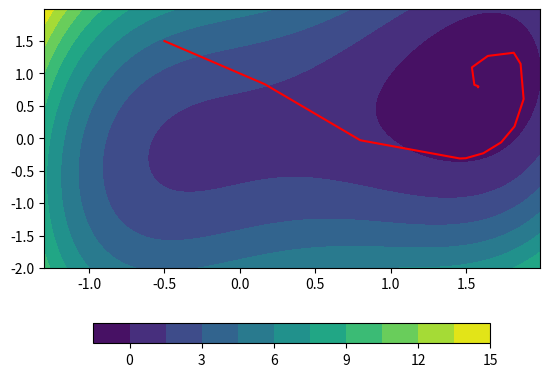

This figure's Python source: (Note: this script raises an exception after producing the figure.)
# 靡不有初，鲜克有终
# 开发时间：2022/10/26 9:44
"""
演示非线性FR共轭梯度法解决一个四次函数的最优化问题的例子
优化函数：四次函数，n=2
        f(x_1,x_2)=(x_1)**4-2(x_1)**3+(x_2)**2-(x_1)*(x_2)+1 （非凸、有最小点）
"""

import numpy as np
import sympy as sp
from matplotlib import pyplot as plt
from mpl_toolkits.mplot3d import Axes3D

from numpy.linalg import eig

x1 = sp.Symbol('x1')
x2 = sp.Symbol('x2')
f = pow(x1, 4) - 2 * pow(x1, 3) + pow(x2, 2) - x1 * x2 + 1
gx1 = sp.diff(f, x1)
gx2 = sp.diff(f, x2)
gx1x1 = sp.diff(gx1, x1)
gx1x2 = sp.diff(gx1, x2)
gx2x1 = sp.diff(gx2, x1)
gx2x2 = sp.diff(gx2, x2)
mtx_H = np.matrix([[gx1x1, gx1x2], [gx2x1, gx2x2]])  # Hesse阵


def function_value(vector):  # 求函数值
    f_value = f.evalf(subs={x1: vector[0][0], x2: vector[1][0]})
    return f_value


def gradient(vector):  # 求梯度向量及模长
    g_x1 = gx1.evalf(subs={x1: vector[0][0], x2: vector[1][0]})
    g_x2 = gx2.evalf(subs={x1: vector[0][0], x2: vector[1][0]})
    vector_g = np.array([[g_x1], [g_x2]])
    modulus = (pow(g_x1, 2) + pow(g_x2, 2)) ** 0.5
    return [vector_g, modulus]


def hesse(vector):  # 求海塞阵，矩阵形式给出
    gx1x1_value = float(gx1x1.evalf(subs={x1: vector[0][0], x2: vector[1][0]}))
    gx1x2_value = float(gx1x2.evalf(subs={x1: vector[0][0], x2: vector[1][0]}))
    gx2x1_value = float(gx2x1.evalf(subs={x1: vector[0][0], x2: vector[1][0]}))
    gx2x2_value = float(gx2x2.evalf(subs={x1: vector[0][0], x2: vector[1][0]}))
    mtx_H_value = np.matrix([[gx1x1_value, gx1x2_value], [gx2x1_value, gx2x2_value]])
    return mtx_H_value


def step(vector, dir_):  # 求该点vector在方向dir上的步长(非精确线搜索,Goldstein法则)
    learn_rate = 0.01
    value_pre = function_value(vector)
    c_1 = 0.3
    c_2 = 0.6
    g = gradient(vector)[0]
    for i in range(1, 100):
        value_new = function_value(vector + learn_rate*i*dir_)
        if value_pre+c_2*learn_rate*i*np.dot(g.T, dir_).item() <= value_new <= value_pre + c_1*learn_rate*i*np.dot(g.T,dir_).item():
            step_ = learn_rate * i
            break
        else:
            step_ = learn_rate
    return step_


def generate_grid(min_x_1, max_x_1, min_x_2, max_x_2, delta):  # 三维网格底图，参数含范围和颗粒度
    x_1_array = np.arange(min_x_1, max_x_1, delta)
    x_2_array = np.arange(min_x_2, max_x_2, delta)
    x1_array, x2_array = np.meshgrid(x_1_array, x_2_array)
    f_value_array = pow(x1_array, 4) - 2 * pow(x1_array, 3) + pow(x2_array, 2) - x1_array * x2_array + 1
    return x1_array, x2_array, f_value_array


def FRconjugate_gradient_method(vector_initial, epsilon):  # 共轭梯度法
    k = 0
    n=0
    vector_x_pre = vector_initial
    g_pre = gradient(vector_x_pre)[0]  # 初始梯度
    dir_pre = -g_pre  # 初始方向（负梯度）
    x_1_lst = [vector_x_pre[0][0]]
    x_2_lst = [vector_x_pre[1][0]]
    f_value_lst = [function_value(vector_x_pre)]
    while float(gradient(vector_x_pre)[1]) > epsilon and k <= 100:
        if n == 10:  # n 步重启
            dir_pre = -gradient(vector_x_pre)[0]  # 重置方向
            n = 0
        step_pre = step(vector_x_pre, dir_pre)  # 初始步长
        vector_x_new = np.array(vector_x_pre + step_pre * dir_pre)
        beta = np.dot(gradient(vector_x_new)[0].T, gradient(vector_x_new)[0]).item()/np.dot(gradient(vector_x_pre)[0].T, gradient(vector_x_pre)[0]).item()  # FR
        dir_new = -gradient(vector_x_new)[0] + beta * dir_pre

        x_1_lst.append(vector_x_new[0][0])
        x_2_lst.append(vector_x_new[1][0])
        f_value_lst.append(function_value(vector_x_new))

        vector_x_pre = vector_x_new
        dir_pre = dir_new
        k = k + 1
        n = n + 1

    f_value = function_value(vector_x_pre)
    return vector_x_pre, f_value, k, x_1_lst, x_2_lst, f_value_lst


def plot_2D_figure(X1, X2, F, x_1_lst, x_2_lst):  # 绘制二维图像并保存
    plt.figure()
    plt.contourf(X1, X2, F, 10)
    plt.colorbar(orientation='horizontal', shrink=0.8)
    plt.plot(x_1_lst, x_2_lst, c='r', linewidth=1.5)
    plt.savefig('C://Users//张晨皓//Desktop//最优化基础理论与方法学习代码//图片//11.非线性FR共轭梯度法2D.png')
    plt.show()


def plot_3D_figure(X1, X2, F, x_1_lst, x_2_lst,f_value_lst):  # 绘制三维图像并保存
    fig = plt.figure()
    ax = Axes3D(fig)
    p = ax.plot_surface(X1, X2, F, rstride=4, cstride=4, cmap='jet', alpha=0.8)
    ax.plot3D(x_1_lst, x_2_lst, f_value_lst, c='r', linewidth=1.5)
    plt.colorbar(p, shrink=0.8)
    plt.savefig('C://Users//张晨皓//Desktop//最优化基础理论与方法学习代码//图片//11.非线性FR共轭梯度法法3D.png')
    plt.show()


if __name__ == "__main__":
    vector = np.array([[-0.5], [1.5]])
    vector_x_opt, value, times, x_1_lst, x_2_lst, f_value_lst = FRconjugate_gradient_method(vector, 0.001)
    X1, X2, F = generate_grid(-1.3, 2, -2, 2, 0.01)  # 生成用于三维展示的函数面
    print("最优点坐标", vector_x_opt[0][0], ',', vector_x_opt[1][0])
    print("最优值", value)
    print('迭代次数', times)
    plot_2D_figure(X1, X2, F, x_1_lst, x_2_lst)
    plot_3D_figure(X1, X2, F, x_1_lst, x_2_lst, f_value_lst)
